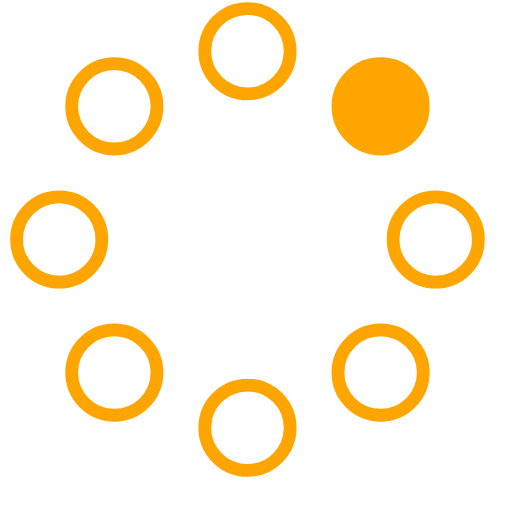
t = 0.00 s
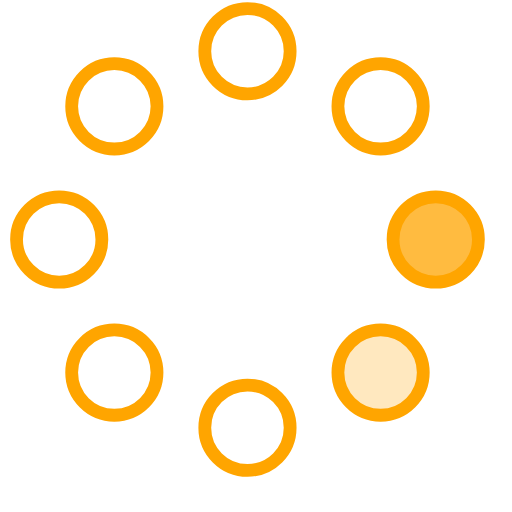
t = 0.13 s
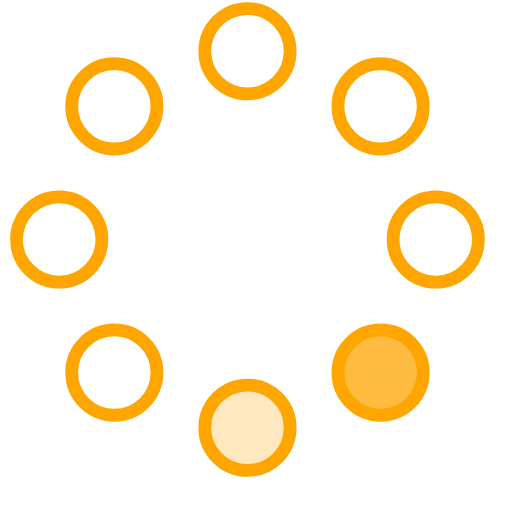
t = 0.23 s
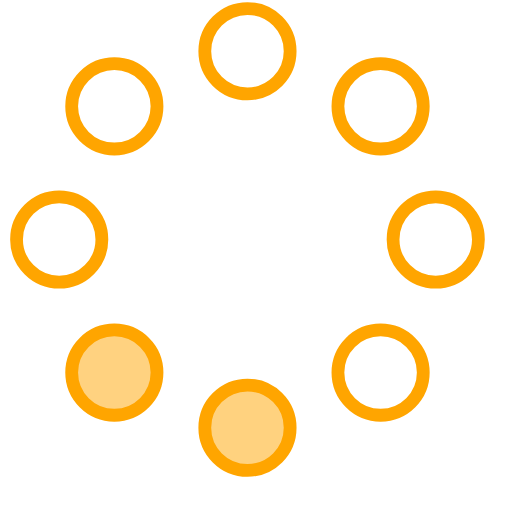
t = 0.35 s
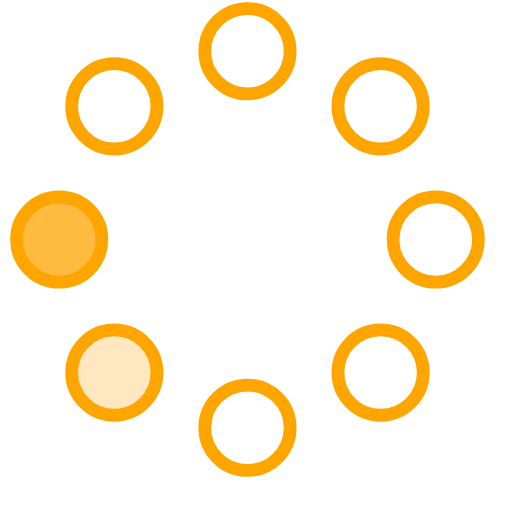
t = 0.48 s
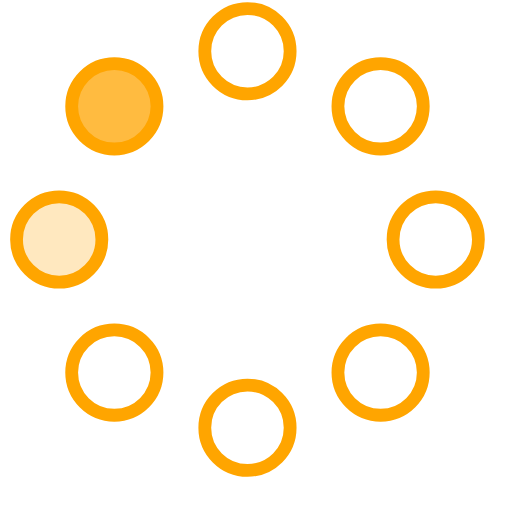
t = 0.58 s

The animated SVG that drew these frames (rendered in a browser with its animation timeline set to each time). Animation: 8 SMIL elements (animate=8); one cycle of 0.70 s, repeats indefinitely.

<!-- By Sam Herbert (@sherb), for everyone. More @ http://goo.gl/7AJzbL -->
<svg width="60" height="60" viewBox="0 0 60 60" xmlns="http://www.w3.org/2000/svg">
    <g fill="none" fill-rule="evenodd">
        <g transform="translate(2 1)" stroke=" #ffa500" stroke-width="1.5">
            <circle cx="42.601" cy="11.462" r="5" fill-opacity="1" fill=" #ffa500">
                <animate attributeName="fill-opacity"
                     begin="0s" dur="0.7s"
                     values="1;0;0;0;0;0;0;0" calcMode="linear"
                     repeatCount="indefinite" />
            </circle>
            <circle cx="49.063" cy="27.063" r="5" fill-opacity="0" fill=" #ffa500">
                <animate attributeName="fill-opacity"
                     begin="0s" dur="0.7s"
                     values="0;1;0;0;0;0;0;0" calcMode="linear"
                     repeatCount="indefinite" />
            </circle>
            <circle cx="42.601" cy="42.663" r="5" fill-opacity="0" fill=" #ffa500">
                <animate attributeName="fill-opacity"
                     begin="0s" dur="0.7s"
                     values="0;0;1;0;0;0;0;0" calcMode="linear"
                     repeatCount="indefinite" />
            </circle>
            <circle cx="27" cy="49.125" r="5" fill-opacity="0" fill=" #ffa500">
                <animate attributeName="fill-opacity"
                     begin="0s" dur="0.7s"
                     values="0;0;0;1;0;0;0;0" calcMode="linear"
                     repeatCount="indefinite" />
            </circle>
            <circle cx="11.399" cy="42.663" r="5" fill-opacity="0" fill=" #ffa500">
                <animate attributeName="fill-opacity"
                     begin="0s" dur="0.7s"
                     values="0;0;0;0;1;0;0;0" calcMode="linear"
                     repeatCount="indefinite" />
            </circle>
            <circle cx="4.938" cy="27.063" r="5" fill-opacity="0" fill=" #ffa500">
                <animate attributeName="fill-opacity"
                     begin="0s" dur="0.7s"
                     values="0;0;0;0;0;1;0;0" calcMode="linear"
                     repeatCount="indefinite" />
            </circle>
            <circle cx="11.399" cy="11.462" r="5" fill-opacity="0" fill=" #ffa500">
                <animate attributeName="fill-opacity"
                     begin="0s" dur="0.7s"
                     values="0;0;0;0;0;0;1;0" calcMode="linear"
                     repeatCount="indefinite" />
            </circle>
            <circle cx="27" cy="5" r="5" fill-opacity="0" fill=" #ffa500">
                <animate attributeName="fill-opacity"
                     begin="0s" dur="0.7s"
                     values="0;0;0;0;0;0;0;1" calcMode="linear"
                     repeatCount="indefinite" />
            </circle>
        </g>
    </g>
</svg>
